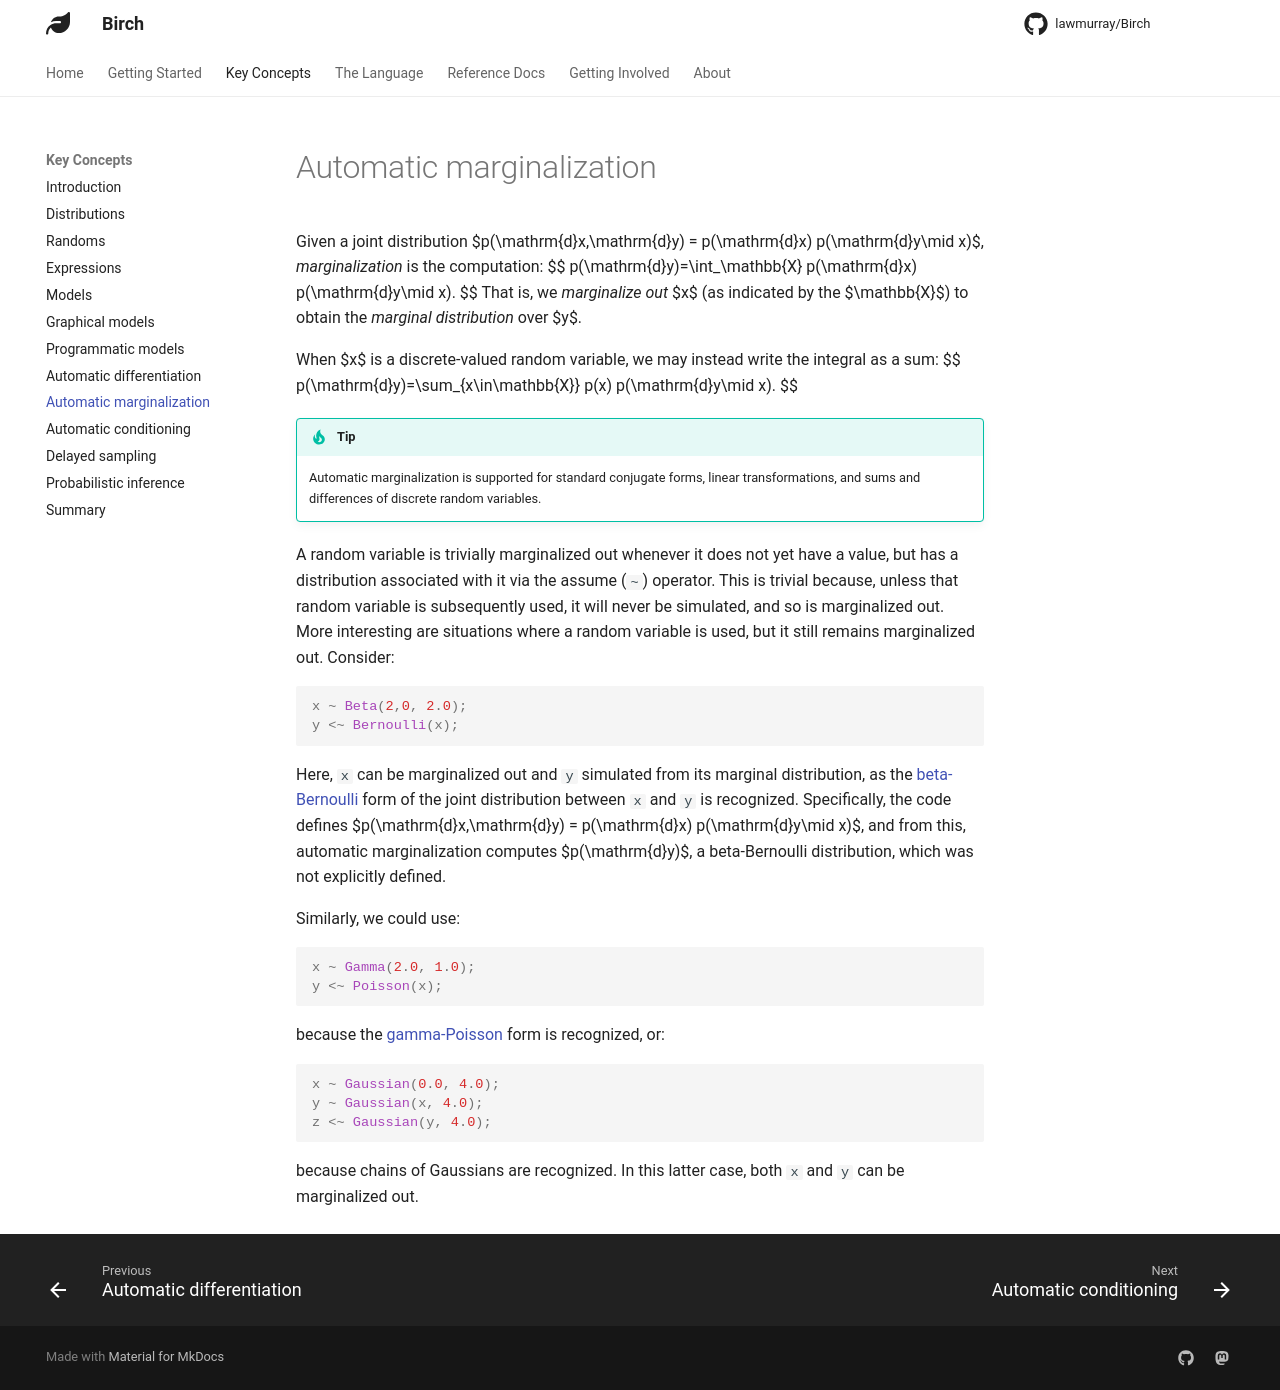

repository: lawmurray/birch-lang.org · page: concepts/automatic-marginalization/index.html · generator: mkdocs

# Automatic marginalization

Given a joint distribution $p(\mathrm{d}x,\mathrm{d}y) = p(\mathrm{d}x) p(\mathrm{d}y\mid x)$, *marginalization* is the computation:
$$
p(\mathrm{d}y)=\int_\mathbb{X} p(\mathrm{d}x) p(\mathrm{d}y\mid x).
$$
That is, we *marginalize out* $x$ (as indicated by the $\mathbb{X}$) to obtain the *marginal distribution* over $y$.

When $x$ is a discrete-valued random variable, we may instead write the integral as a sum:
$$
p(\mathrm{d}y)=\sum_{x\in\mathbb{X}} p(x) p(\mathrm{d}y\mid x).
$$

!!! tip
    Automatic marginalization is supported for standard conjugate forms, linear transformations, and sums and differences of discrete random variables.

A random variable is trivially marginalized out whenever it does not yet have a value, but has a distribution associated with it via the assume (`~`) operator. This is trivial because, unless that random variable is subsequently used, it will never be simulated, and so is marginalized out. More interesting are situations where a random variable is used, but it still remains marginalized out. Consider:
```birch
x ~ Beta(2,0, 2.0);
y <~ Bernoulli(x);
```
Here, `x` can be marginalized out and `y` simulated from its marginal distribution, as the [beta-Bernoulli](https://birch-docs.indii.org/libraries/Standard/classes/BetaBernoulliDistribution) form of the joint distribution between `x` and `y` is recognized. Specifically, the code defines $p(\mathrm{d}x,\mathrm{d}y) = p(\mathrm{d}x) p(\mathrm{d}y\mid x)$, and from this, automatic marginalization computes $p(\mathrm{d}y)$, a beta-Bernoulli distribution, which was not explicitly defined.

Similarly, we could use:
```birch
x ~ Gamma(2.0, 1.0);
y <~ Poisson(x);
```
because the [gamma-Poisson](https://birch-docs.indii.org/libraries/Standard/classes/GammaPoissonDistribution) form is recognized, or:
```birch
x ~ Gaussian(0.0, 4.0);
y ~ Gaussian(x, 4.0);
z <~ Gaussian(y, 4.0);
```
because chains of Gaussians are recognized. In this latter case, both `x` and `y` can be marginalized out.
